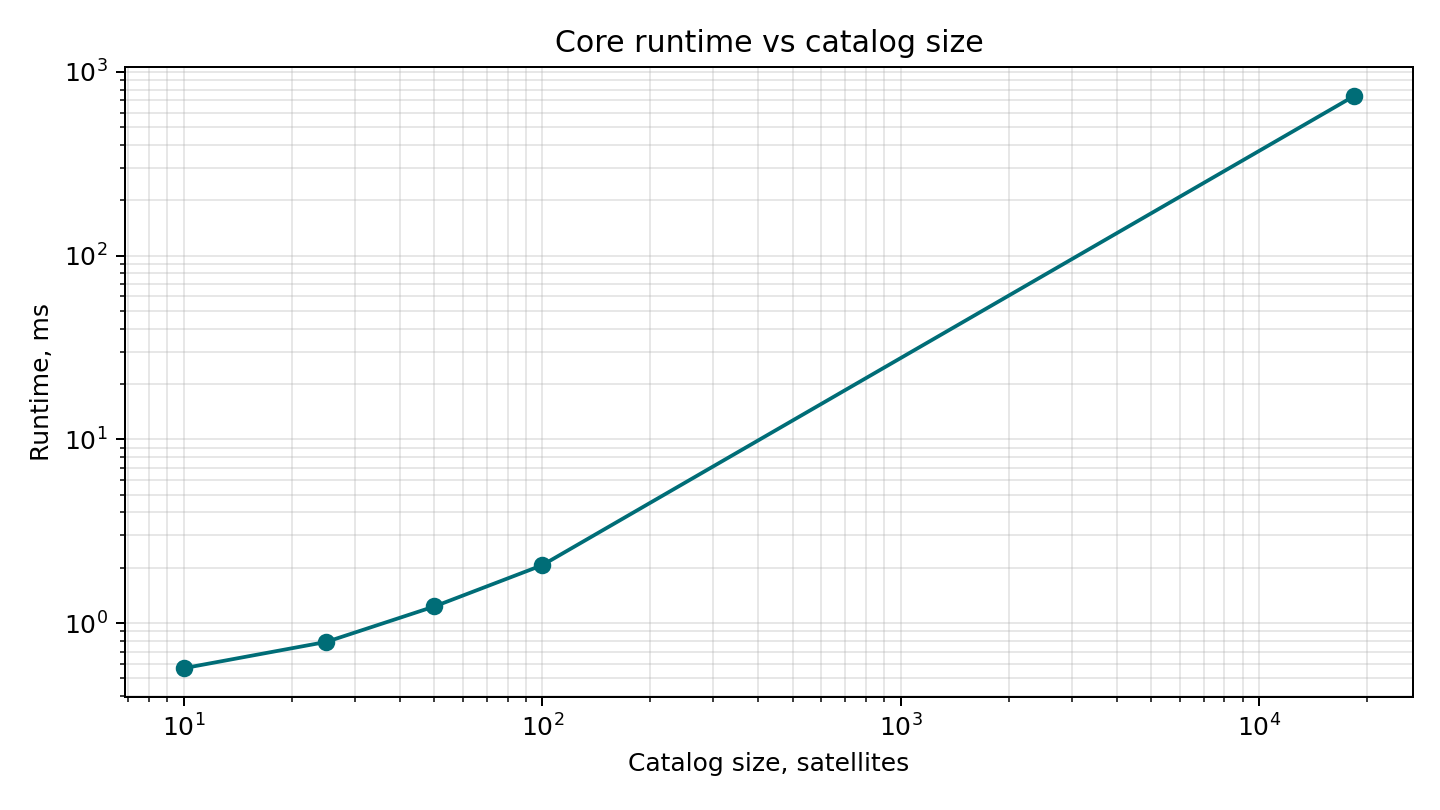

The file beside this chart, header and first rows:
catalog_size, repeat, observations, runtime_us, runtime_ms
10, 1, 2, 568, 0.568
25, 1, 2, 790, 0.79
50, 1, 2, 1231, 1.231
100, 1, 2, 2065, 2.065
18435, 1, 2, 739596, 739.6
